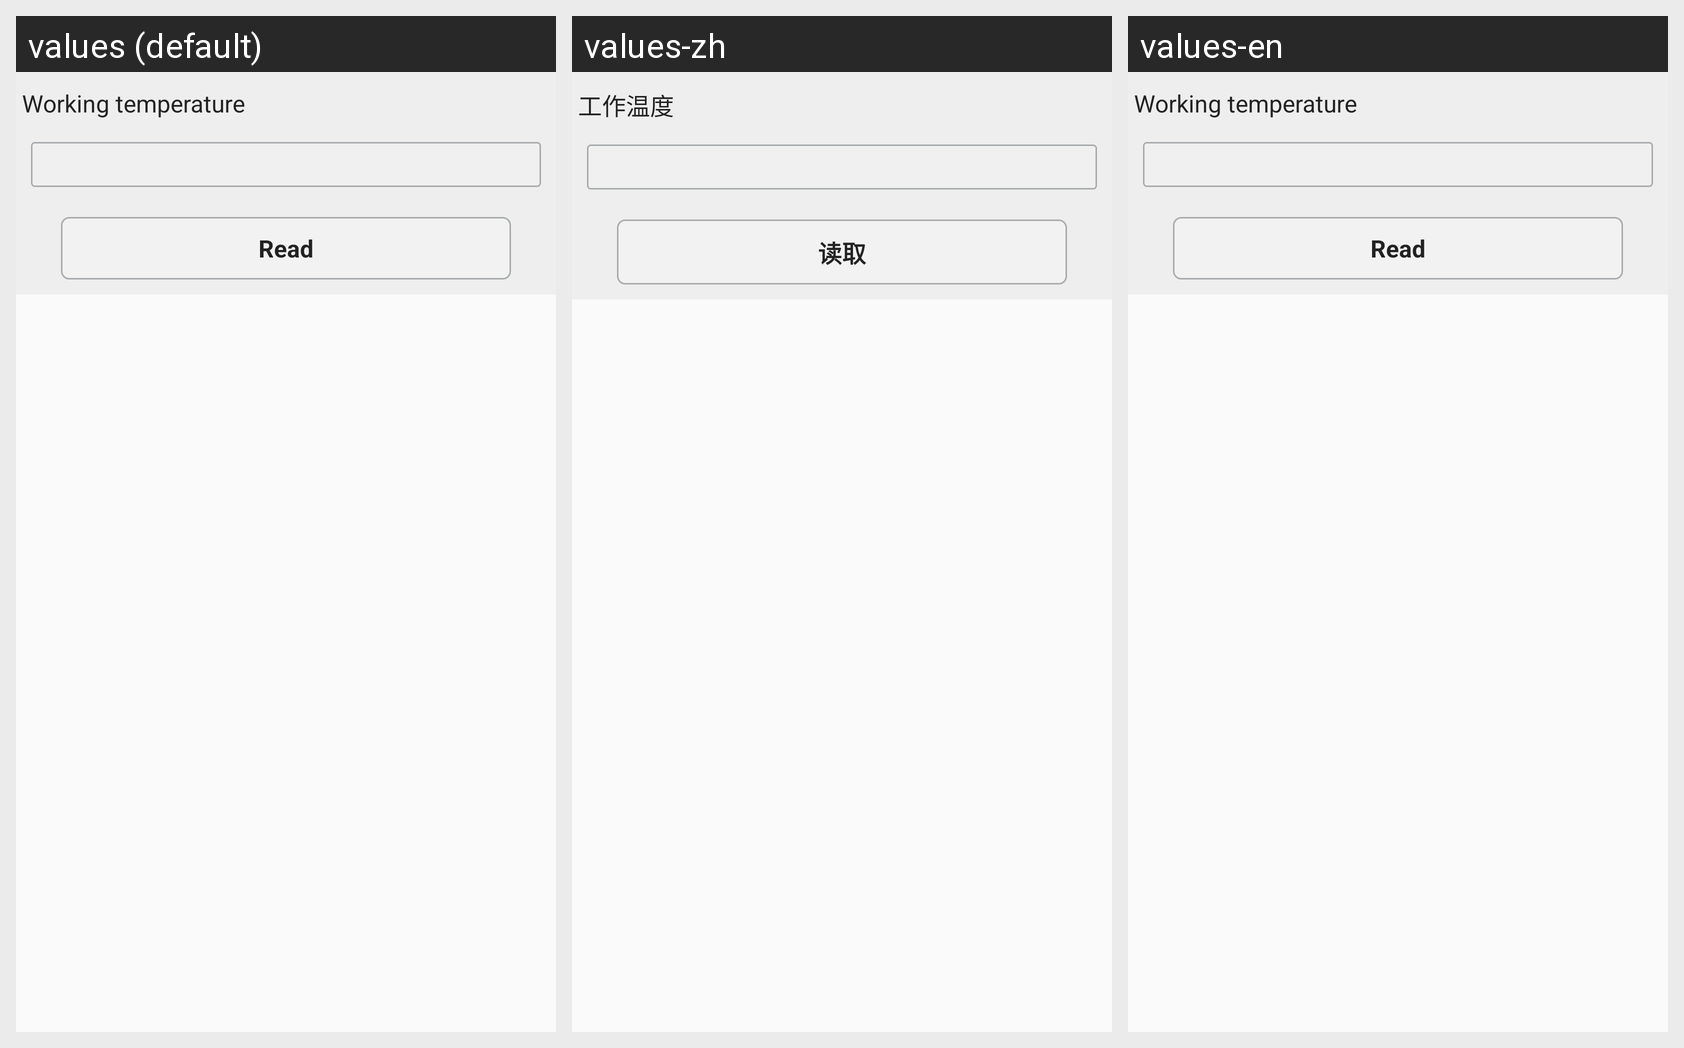

Here is an Android app screen in its default locale and in the app's own translations. Write out the translated-string differences for the strings that appear on this screen.
Android screen res/layout/r2000uhf_page_reader_temperature.xml rendered under 3 locales, left to right: values (default), values-zh, values-en. Device: Nexus 5 (rendered at 1080×1920; each locale shown at half size, 540×960, under a caption strip naming it); theme AppTheme.
Strings drawn on this screen, with the default value and each locale's value (text and hints the layout hard-codes, and strings that could not be matched under every locale, appear in the picture but are not listed):

setting_temperature
  values: Working temperature
  values-zh: 工作温度
  values-en: Working temperature

get
  values: Read
  values-zh: 读取
  values-en: Read
